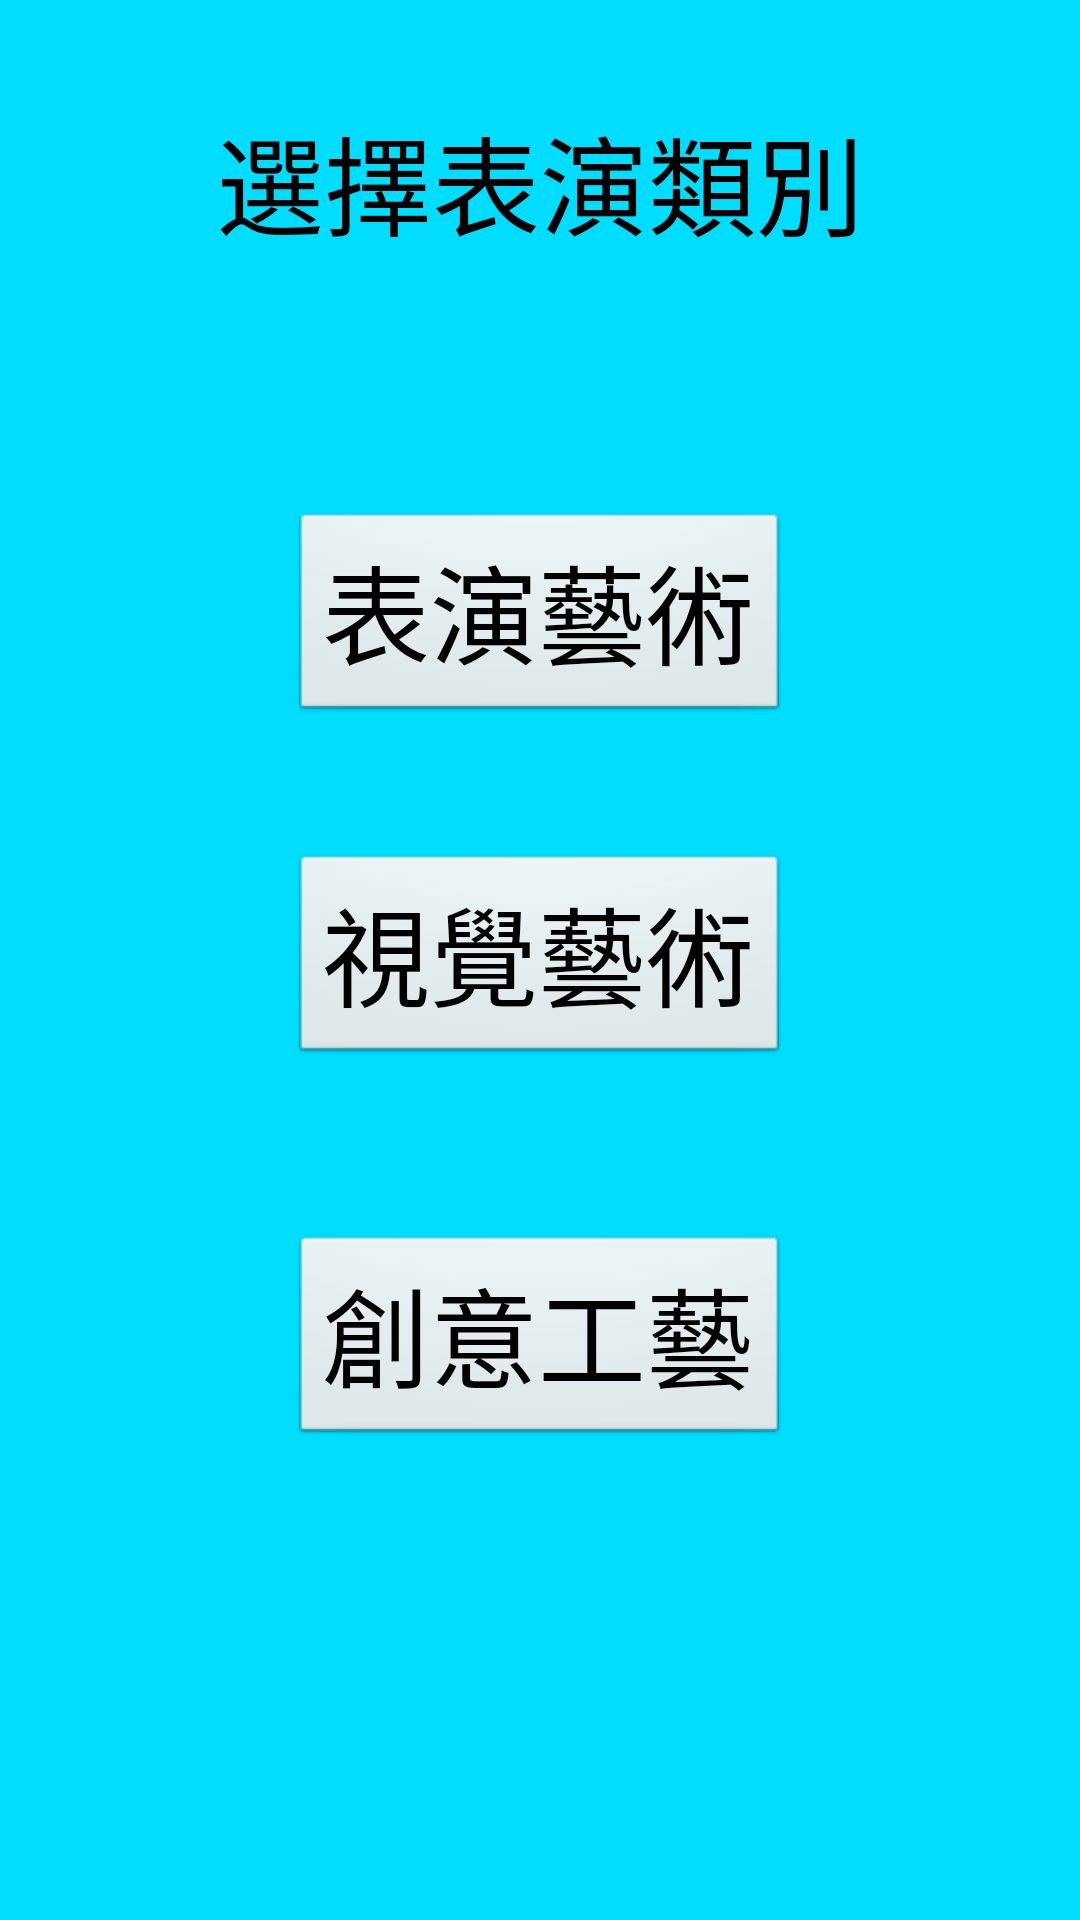

Here is an Android app screen rendered from its layout file. Give the layout XML and the strings, colors and styles it references.
<!-- AndroidManifest.xml: application theme AppTheme -->
<!-- res/layout/fragment_lr_showinformation.xml -->
<?xml version="1.0" encoding="utf-8"?>
<RelativeLayout xmlns:android="http://schemas.android.com/apk/res/android"
    xmlns:tools="http://schemas.android.com/tools"
    android:layout_width="match_parent"
    android:layout_height="match_parent"
    android:id="@+id/perf_data"
    android:background="@android:color/holo_blue_bright">

    <Button
        android:text="視覺藝術"
        android:layout_width="wrap_content"
        android:layout_height="wrap_content"
        android:layout_centerVertical="true"
        android:layout_alignEnd="@+id/perf_button"
        android:id="@+id/view_button"
        style="@android:style/Widget.Button"
        android:textSize="36sp" />

    <Button
        android:text="創意工藝"
        android:layout_width="wrap_content"
        android:layout_height="wrap_content"
        android:layout_marginTop="56dp"
        android:id="@+id/cre_button"
        style="@android:style/Widget.Button"
        android:textSize="36sp"
        android:layout_below="@+id/view_button"
        android:layout_alignStart="@+id/view_button" />

    <TextView
        android:text="選擇表演類別"
        android:layout_width="wrap_content"
        android:layout_height="wrap_content"
        android:layout_marginTop="34dp"
        android:id="@+id/textView"
        android:textSize="36sp"
        android:textColor="@android:color/background_dark"
        android:layout_alignParentTop="true"
        android:layout_centerHorizontal="true" />

    <Button
        android:text="表演藝術"
        android:layout_width="wrap_content"
        android:layout_height="wrap_content"
        android:id="@+id/perf_button"
        style="@android:style/Widget.Button"
        android:elevation="0dp"
        android:textSize="36sp"
        android:layout_above="@+id/view_button"
        android:layout_centerHorizontal="true"
        android:layout_marginBottom="43dp" />
</RelativeLayout>
<!-- resources referenced by this layout -->
<resources>
  <style name="AppTheme" parent="Theme.AppCompat.Light.DarkActionBar">
          
          <item name="colorPrimary">@color/colorPrimary</item>
          <item name="colorPrimaryDark">@color/colorPrimaryDark</item>
          <item name="colorAccent">@color/colorAccent</item>
      </style>
  <!-- not gathered from this repository: default colours our renderer supplied (Android Studio template values) -->
  <color name="colorPrimary">#FF6200EE</color>
  <color name="colorPrimaryDark">#FF3700B3</color>
  <color name="colorAccent">#FF03DAC5</color>
</resources>
